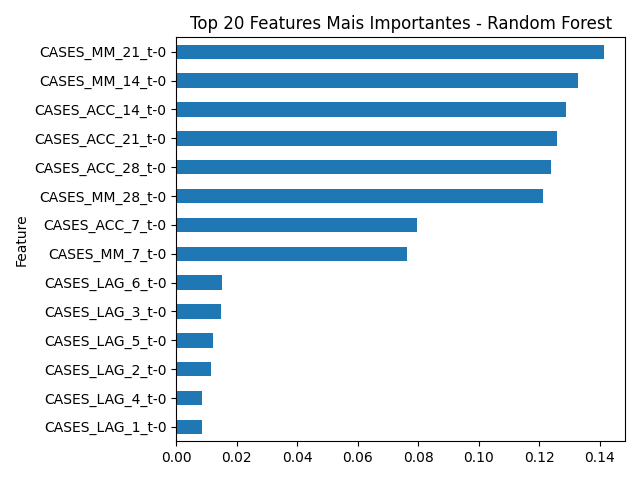

Source data for this figure (header and first rows):
Feature, Importance
CASES_MM_21_t-0, 0.1412
CASES_MM_14_t-0, 0.1326
CASES_ACC_14_t-0, 0.1288
CASES_ACC_21_t-0, 0.1257
CASES_ACC_28_t-0, 0.1237
CASES_MM_28_t-0, 0.1213
CASES_ACC_7_t-0, 0.07957
CASES_MM_7_t-0, 0.07631
CASES_LAG_6_t-0, 0.01512
CASES_LAG_3_t-0, 0.0149
CASES_LAG_5_t-0, 0.01213
CASES_LAG_2_t-0, 0.01141
CASES_LAG_4_t-0, 0.008648
CASES_LAG_1_t-0, 0.00851
